Labelled photos from "Cancer-Diagnosis-with-CNNs-Image-Analysis", an image-classification folder in kanthikiran006/Cancer-Diagnosis-with-CNNs-Image-Analysis. The possible labels are: non-cancer, cancer.

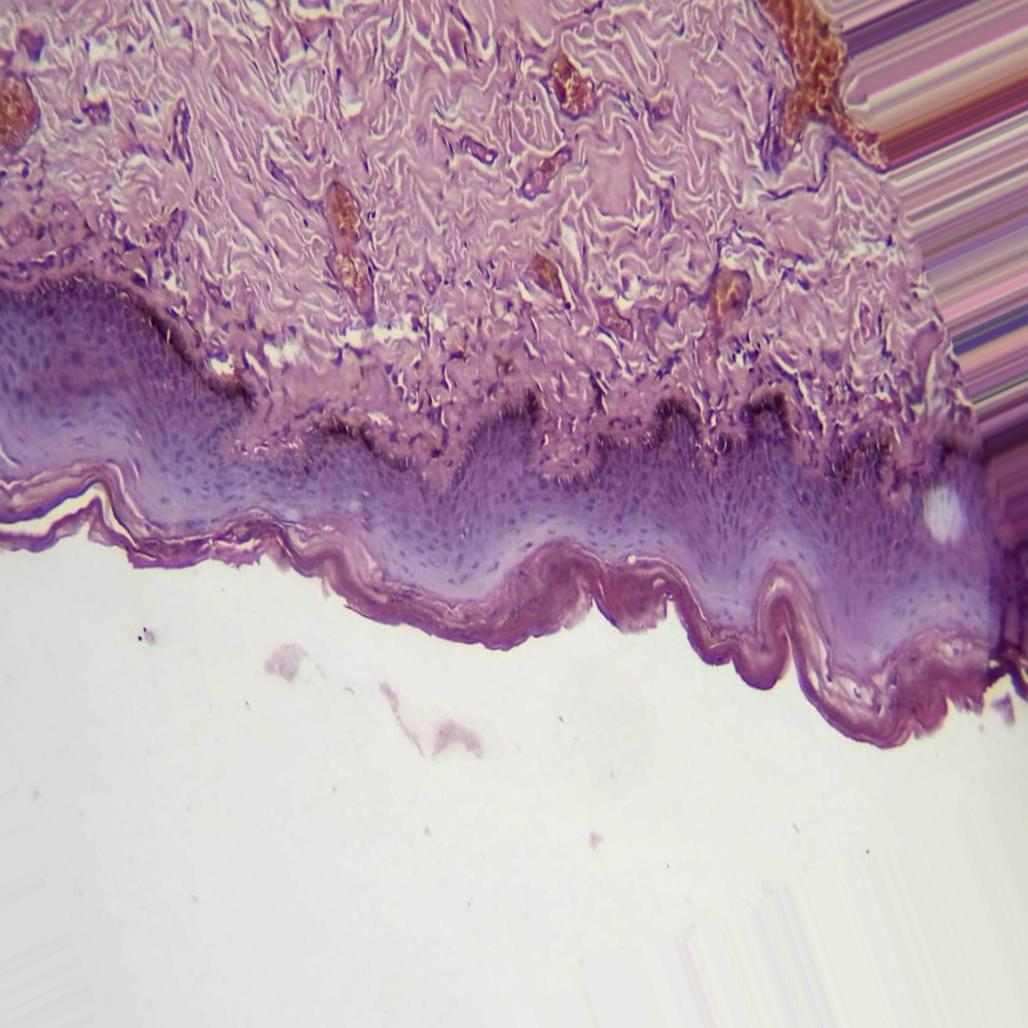
Label: non-cancer

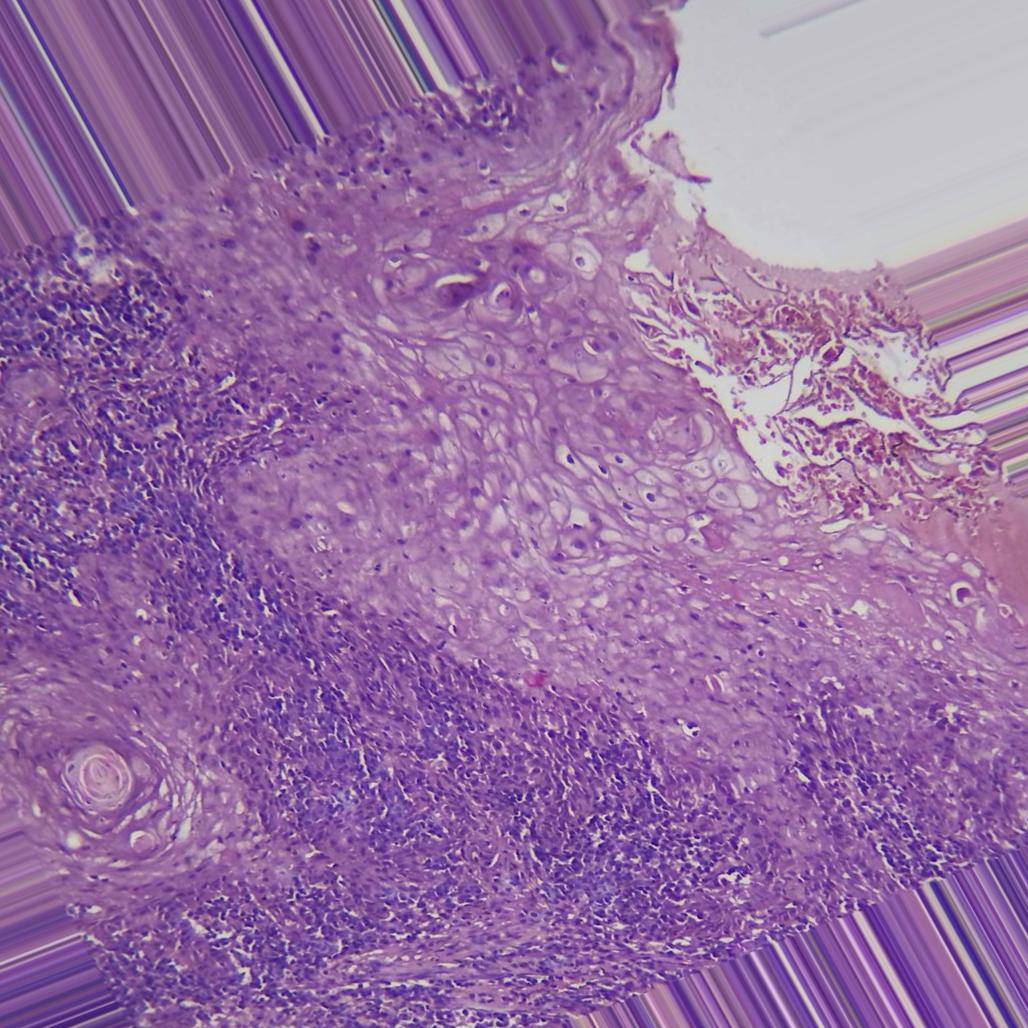
Label: cancer

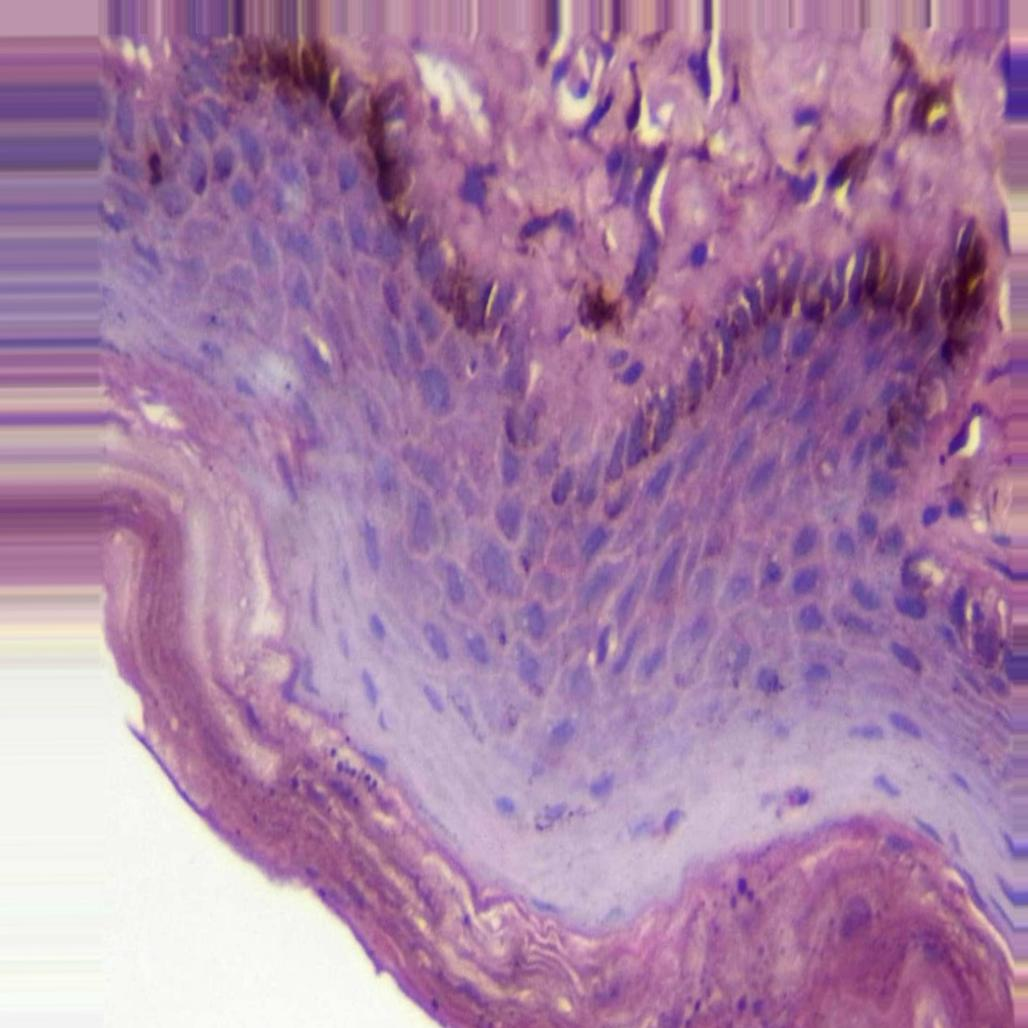
Label: non-cancer

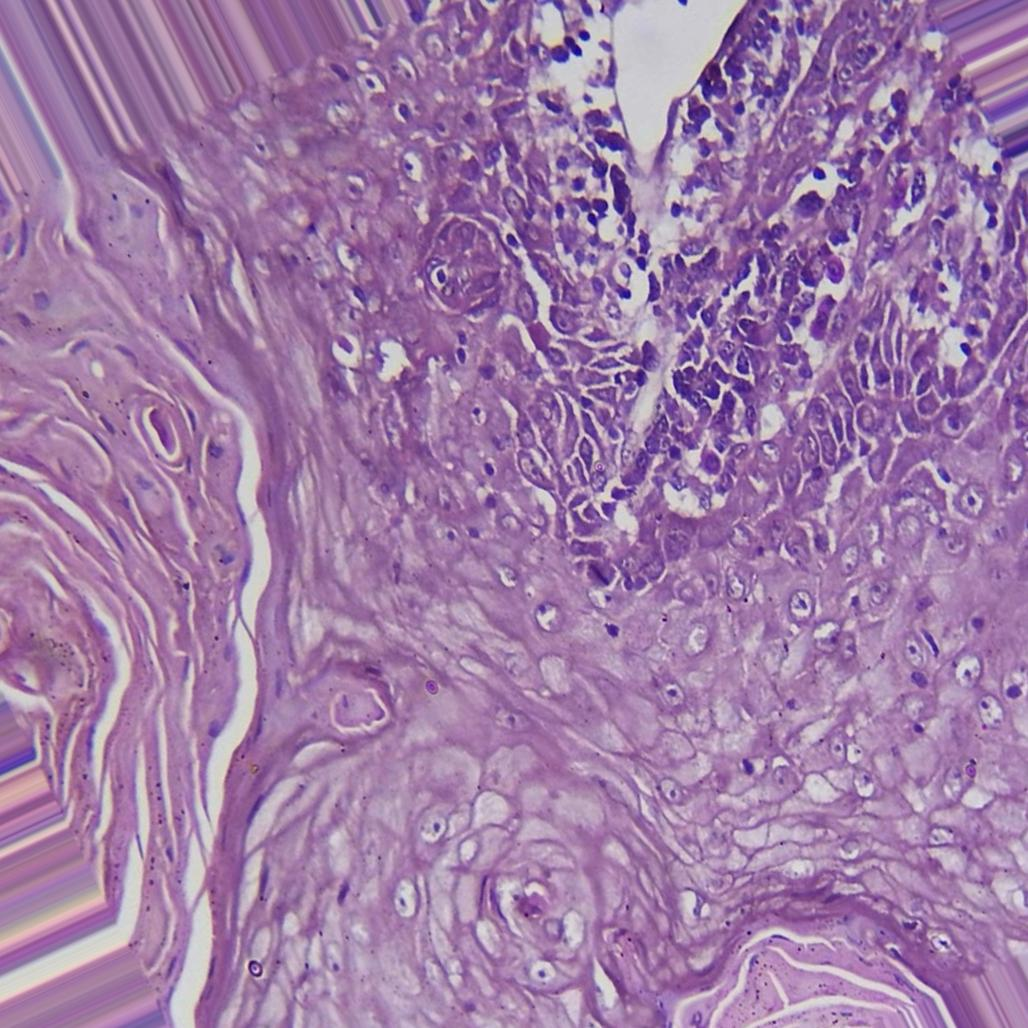
Label: cancer

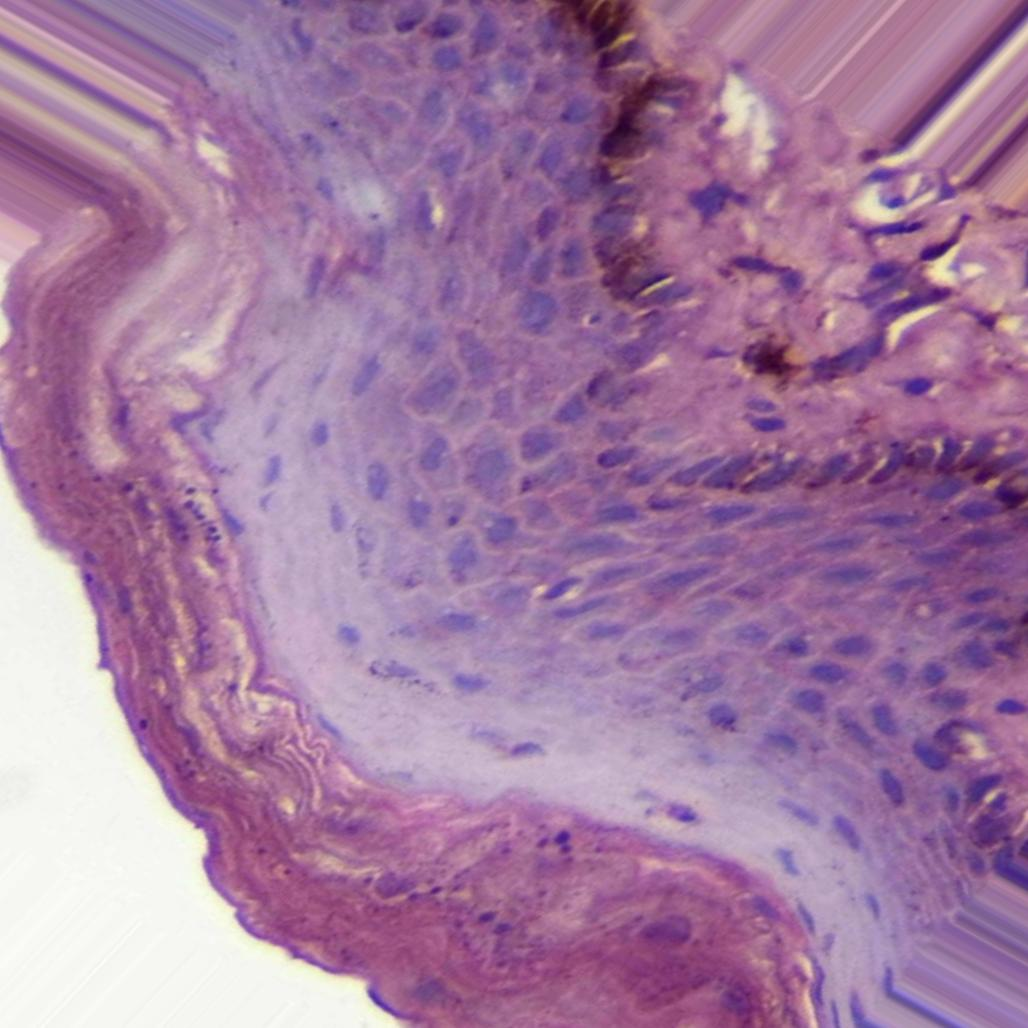
Label: non-cancer

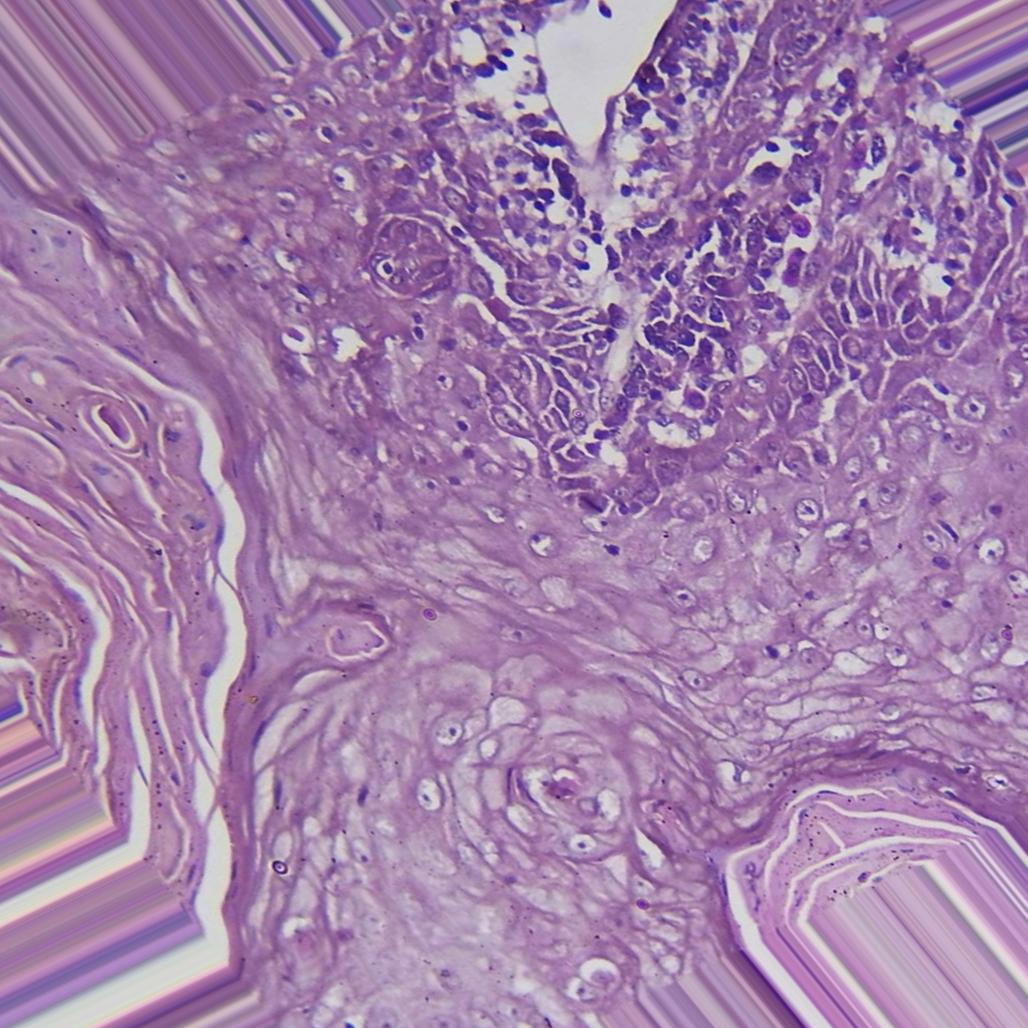
Label: cancer
